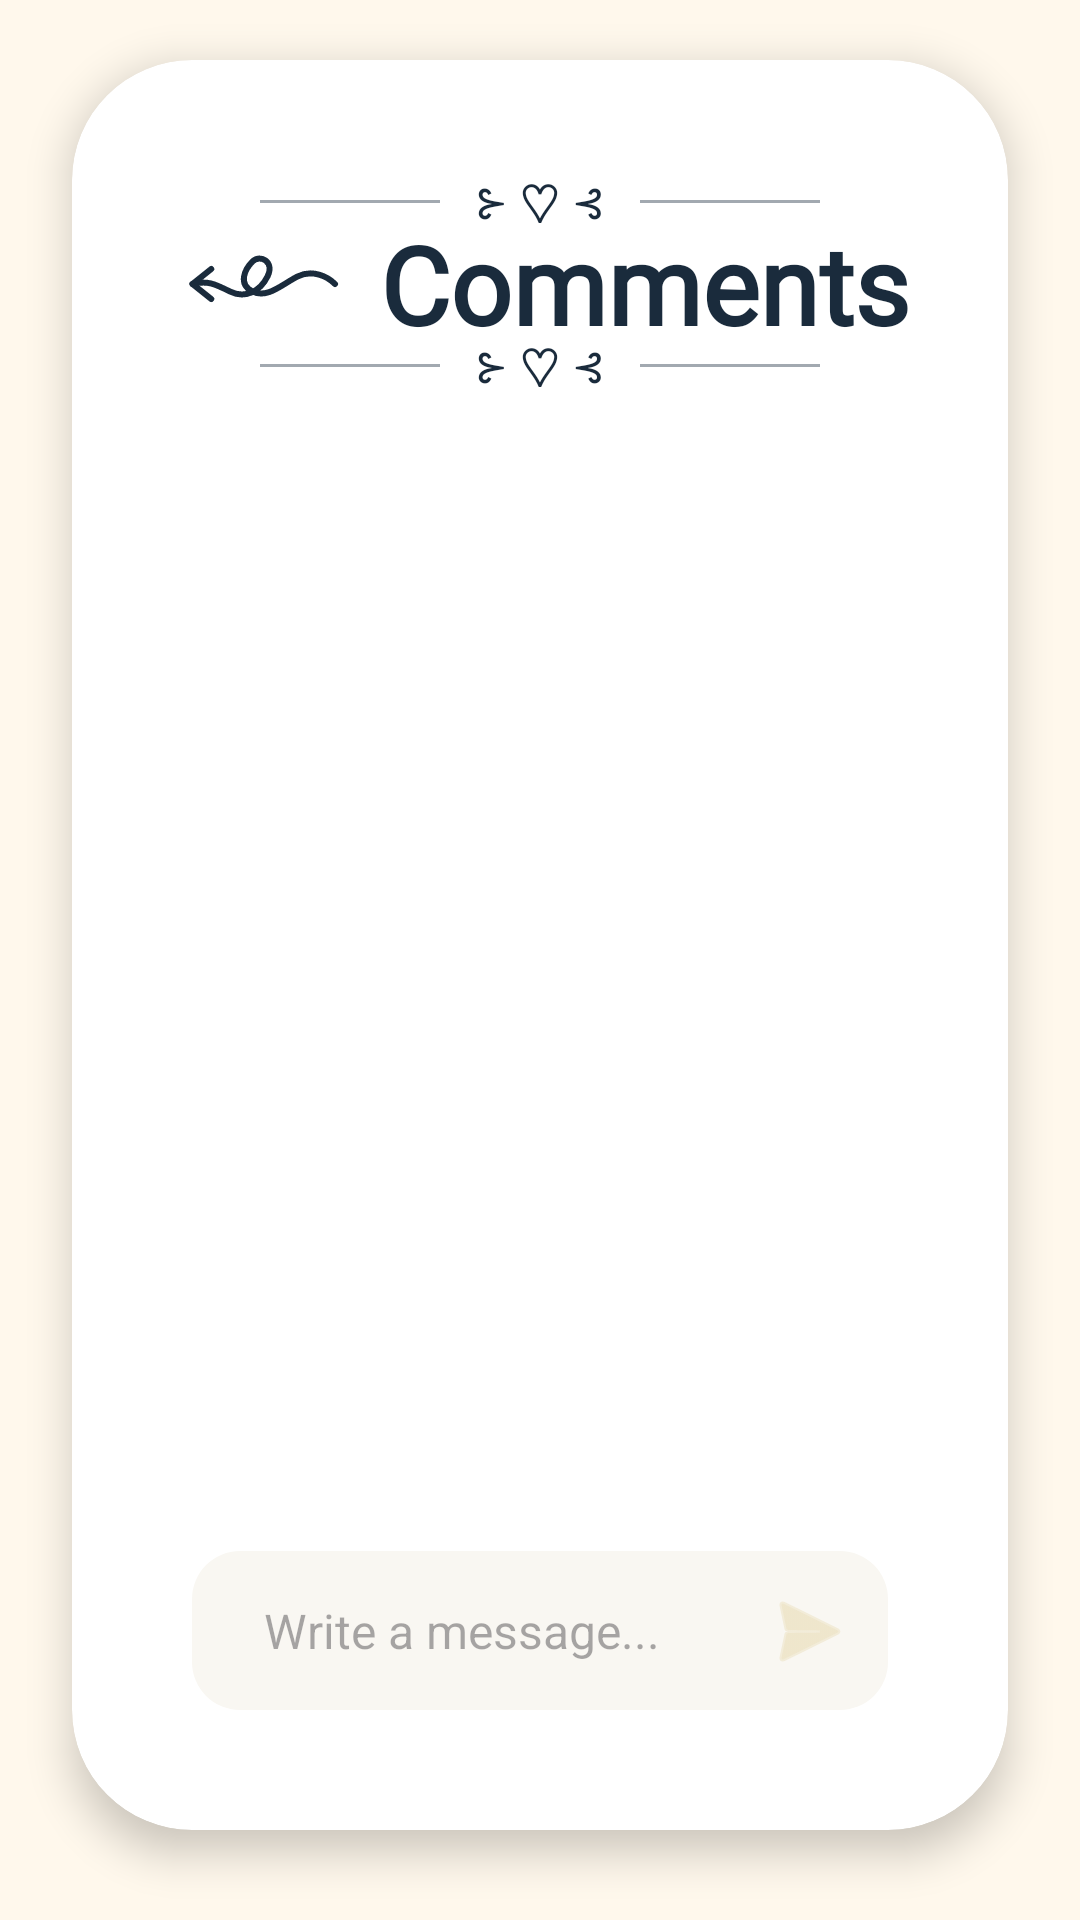

Layout XML and referenced resources for this Android screen:
<!-- AndroidManifest.xml: application theme Theme.Harmonia -->
<!-- res/layout/activity_comments.xml -->
<?xml version="1.0" encoding="utf-8"?>
<androidx.constraintlayout.widget.ConstraintLayout
xmlns:android="http://schemas.android.com/apk/res/android"
xmlns:app="http://schemas.android.com/apk/res-auto"
xmlns:tools="http://schemas.android.com/tools"
android:layout_width="match_parent"
android:layout_height="match_parent"
android:id="@+id/main"
android:background="#FFF8EC"
tools:context=".PlaylistActivity">

<androidx.cardview.widget.CardView
    android:id="@+id/commentsCard"
    android:layout_width="match_parent"
    android:layout_height="0dp"
    android:layout_marginStart="24dp"
    android:layout_marginEnd="24dp"
    android:layout_marginTop="20dp"
    android:layout_marginBottom="30dp"
    app:cardCornerRadius="40dp"
    app:cardElevation="8dp"
    app:cardBackgroundColor="@android:color/white"
    app:layout_constraintTop_toTopOf="parent"
    app:layout_constraintBottom_toBottomOf="parent"
    app:layout_constraintStart_toStartOf="parent"
    app:layout_constraintEnd_toEndOf="parent">

    <LinearLayout
        android:layout_width="match_parent"
        android:layout_height="match_parent"
        android:orientation="vertical"
        android:paddingStart="24dp"
        android:paddingTop="20dp"
        android:paddingEnd="24dp"
        android:paddingBottom="24dp">


        <LinearLayout
            android:layout_width="match_parent"
            android:layout_height="wrap_content"
            android:gravity="center"
            android:orientation="horizontal"
            android:translationY="15dp">
            <View android:layout_width="60dp"
                android:layout_height="1dp"
                android:background="#1A2B3C"
                android:alpha="0.4" />
            <TextView
                android:layout_width="wrap_content"
                android:layout_height="wrap_content"
                android:layout_marginHorizontal="12dp"
                android:text="⊱ ♡ ⊰"
                android:textColor="#1A2B3C"
                android:textSize="18sp" />
            <View android:layout_width="60dp"
                android:layout_height="1dp"
                android:background="#1A2B3C"
                android:alpha="0.4" />
        </LinearLayout>
        <LinearLayout
            android:layout_width="wrap_content"
            android:layout_height="wrap_content"
            android:orientation="horizontal"
            android:gravity="center_vertical"
            android:layout_gravity="center"
            android:padding="0dp">

            <ImageView
                android:id="@+id/backtoposts"
                android:layout_width="60dp"
                android:layout_height="60dp"
                android:src="@drawable/ic_back"
                android:contentDescription="Back"
                android:background="?attr/selectableItemBackgroundBorderless"
                android:clickable="true"
                android:focusable="true"
                app:tint="#1A2B3C"/>

            <TextView
                android:layout_width="wrap_content"
                android:layout_height="wrap_content"
                android:text="Comments"
                android:textStyle="bold"
                android:textColor="#1A2B3C"
                android:textSize="36sp"
                android:fontFamily="@font/myfont4"
                android:layout_marginStart="10dp" />

        </LinearLayout>
        <LinearLayout
            android:layout_width="match_parent"
            android:layout_height="wrap_content"
            android:gravity="center"
            android:orientation="horizontal"
            android:translationY="-15dp"> <View
            android:layout_width="60dp"
            android:layout_height="1dp"
            android:background="#1A2B3C"
            android:alpha="0.4" />
            <TextView android:layout_width="wrap_content"
                android:layout_height="wrap_content"
                android:layout_marginHorizontal="12dp"
                android:text="⊱ ♡ ⊰"
                android:textColor="#1A2B3C"
                android:textSize="18sp" />
            <View
                android:layout_width="60dp"
                android:layout_height="1dp"
                android:background="#1A2B3C"
                android:alpha="0.4" />
        </LinearLayout>


        <androidx.constraintlayout.widget.ConstraintLayout
            android:layout_width="match_parent"
            android:layout_height="match_parent"
            android:padding="16dp">

            <androidx.recyclerview.widget.RecyclerView
                android:id="@+id/recyclercomments"
                android:layout_width="0dp"
                android:layout_height="0dp"
                android:layout_marginBottom="8dp"
                app:layout_constraintBottom_toTopOf="@+id/commentsinputArea"
                app:layout_constraintEnd_toEndOf="parent"
                app:layout_constraintStart_toStartOf="parent"
                app:layout_constraintTop_toTopOf="parent" />

            <LinearLayout
                android:id="@+id/commentsinputArea"
                android:layout_width="0dp"
                android:layout_height="wrap_content"
                android:gravity="center_vertical"
                android:orientation="horizontal"
                android:background="@drawable/comment_bubble"
                android:padding="4dp"
                app:layout_constraintBottom_toBottomOf="parent"
                app:layout_constraintEnd_toEndOf="parent"
                app:layout_constraintStart_toStartOf="parent">

                <EditText
                    android:id="@+id/comment"
                    android:layout_width="0dp"
                    android:layout_height="wrap_content"
                    android:layout_weight="1"
                    android:background="@android:color/transparent"
                    android:hint="Write a message..."
                    android:minHeight="45dp"
                    android:paddingStart="20dp"
                    android:paddingEnd="10dp"
                    android:textSize="16sp" />

                <ImageButton
                    android:id="@+id/btn_sendcomment"
                    android:layout_width="45dp"
                    android:layout_height="45dp"
                    android:background="?attr/selectableItemBackgroundBorderless"
                    android:src="@android:drawable/ic_menu_send"
                    app:tint="#E8DBB3" />
            </LinearLayout>

        </androidx.constraintlayout.widget.ConstraintLayout>

    </LinearLayout>
</androidx.cardview.widget.CardView>

</androidx.constraintlayout.widget.ConstraintLayout>
<!-- resources referenced by this layout -->
<resources>
  <!-- drawable comment_bubble (drawable) -->
  <?xml version="1.0" encoding="utf-8"?>
  <shape xmlns:android="http://schemas.android.com/apk/res/android">
      <solid android:color="#F9F7F2" /> <corners android:radius="16dp" /> </shape>
  <!-- drawable ic_back (drawable) -->
  <vector xmlns:android="http://schemas.android.com/apk/res/android"
      android:width="24dp"
      android:height="24dp"
      android:viewportWidth="24"
      android:viewportHeight="24">
  
      <path
          android:fillColor="#00000000"
          android:strokeColor="#8B5E3C"
          android:strokeWidth="0.8"
          android:strokeLineCap="round"
          android:strokeLineJoin="round"
          android:pathData="M22,12
                    C 21,11 19,10 17,11
                    C 15,12 13,14 11,13
                    C 9,12 10,10 11,9
                    C 12,8 14,9 13,11
                    C 12,13 10,14 8,13
                    C 6,12 5,11.5 3,12" />
  
      <path
          android:fillColor="#00000000"
          android:strokeColor="#8B5E3C"
          android:strokeWidth="0.8"
          android:strokeLineCap="round"
          android:strokeLineJoin="round"
          android:pathData="M5.5,10 L3,12 L5.5,14" />
  
  </vector>
  <style name="Theme.Harmonia" parent="Base.Theme.Harmonia" />
  <style name="Base.Theme.Harmonia" parent="Theme.Material3.DayNight.NoActionBar">
          
          
      </style>
</resources>
